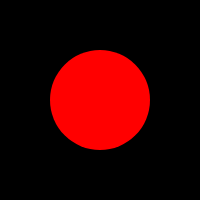
t = 0.00 s
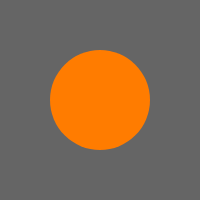
t = 2.07 s
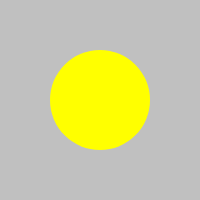
t = 3.86 s
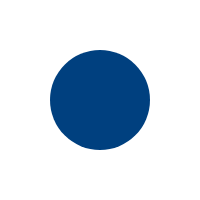
t = 6.00 s
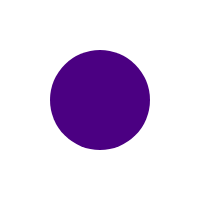
t = 8.14 s
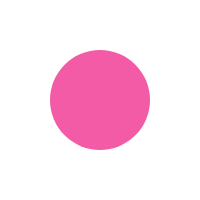
t = 10.00 s

The animated SVG that drew these frames (rendered in a browser with its animation timeline set to each time). Animation: 2 SMIL elements (animate=2); frames cover the first 10.00 s, repeats indefinitely.

<svg height="200" width="200" xmlns="http://www.w3.org/2000/svg" version="1.1">
 <rect style="fill:black;" height="200" width="200" y="0" x="0">
   <animate attributeName="fill" fill="freeze" 
            dur="5s" begin="0.1s" 
            from="black" to="white" calMode="linear" />
 </rect>
 <circle cx="100" cy="100" r="50" fill="red">
   <animate attributeName="fill" repeatCount="indefinite" 
	    dur="10s" begin="1s"  
	    values ="red; orange; yellow; green; blue; indigo; violet; red" />  
 </circle>
</svg>